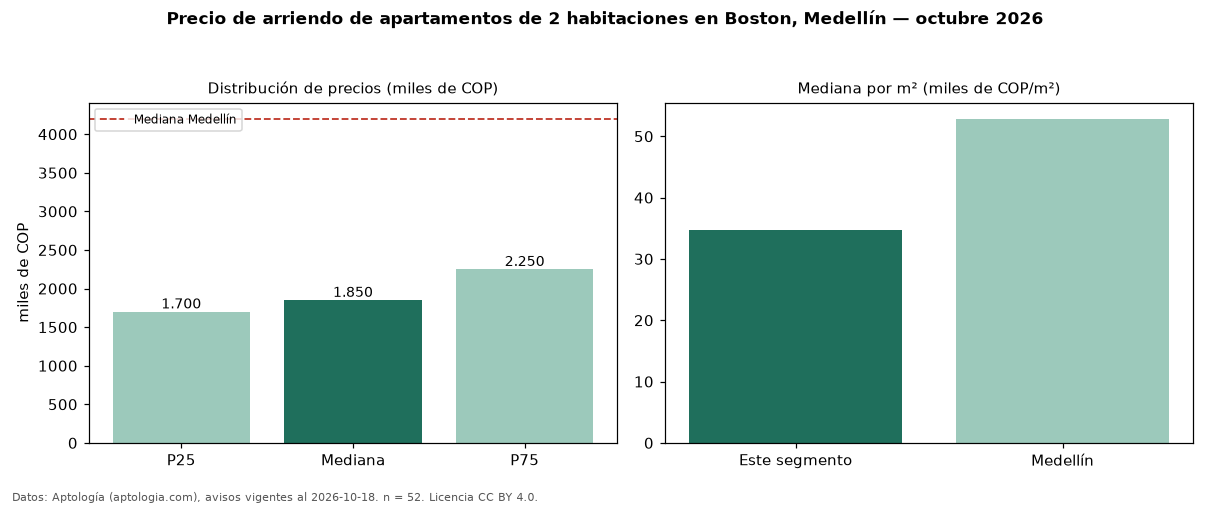

The file beside this chart, header and first rows:
seccion, metrica, valor, moneda, n
precio, p25, 1700000, COP, 52
precio, mediana, 1850000, COP, 52
precio, p75, 2250000, COP, 52
precio, minimo, 1220000, COP, 52
precio, maximo, 11111111, COP, 52
m2, mediana_precio_m2, 34643, COP, 50
m2, area_mediana_m2, 54.0, m2, 50
banos, mediana_banos, 1.0, , 
estrato, estrato_mas_frecuente, 4, , 51
habitaciones, 2, 1850000, COP, 52
ciudad, mediana_ciudad_referencia, 4200000, COP, 
ciudad, mediana_m2_ciudad, 52857, COP, 
fuente, fecha_datos, 2026-10-18, , 
fuente, atribucion, https://www.aptologia.com/arriendo/medel…, , 
fuente, licencia, CC BY 4.0, , 
